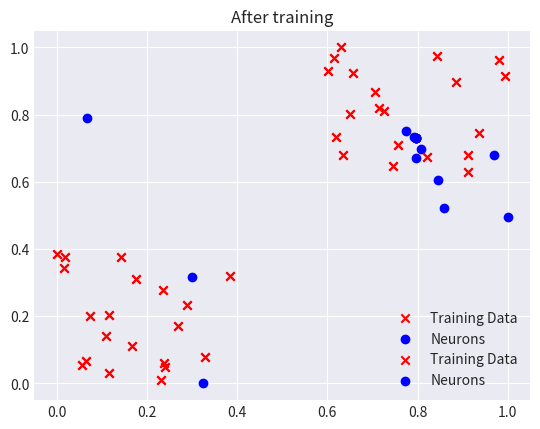

The matplotlib source for this figure:
# Kohonen Self-Organizing Maps (SOM)

import numpy as np
import matplotlib.pyplot as plt


class SOM:
    @staticmethod
    def norm_data(data):
        min_value = np.min(data)
        max_value = np.max(data)
        normalized_data = (data - min_value) / (max_value - min_value)
        return normalized_data

    # Function to initialize weights
    @staticmethod
    def init_weights(num_neurons, input_dim):
        weights = np.random.rand(num_neurons, input_dim)
        min_weight = np.min(weights)
        max_weight = np.max(weights)
        normalized_weights = (weights - min_weight) / (max_weight - min_weight)
        return normalized_weights

    # =============TRAIN PHASE=============
    def train(self, num_neurons, data, input_dim, alpha, epoch_max):
        normalized_data = self.norm_data(data)
        normalized_weights = self.init_weights(num_neurons, input_dim)
        for epoch in range(epoch_max):
            for data in normalized_data:
                # Compute the Euclidean distance
                distances = np.linalg.norm(normalized_weights - data, axis=1)
                # Winner neuron
                k = np.argmin(distances)

                # Update the weights of the winner neuron
                normalized_weights[k] += alpha * (data - normalized_weights[k])

                # Update the neighboring neurons
                for neighbor in range(num_neurons):
                    # Compute the distance from the winner neuron
                    dist_tok = np.linalg.norm(normalized_weights[neighbor] - normalized_weights[k])

                    if dist_tok < 0.7:
                        normalized_weights[neighbor] += alpha * np.exp(-(dist_tok ** 2) / (2 * (alpha ** 2))) * (
                                data - normalized_weights[neighbor])

        return normalized_weights


def plot(data, weights, title):
    with plt.style.context('seaborn-v0_8-darkgrid'):
        plt.scatter(data[:, 0], data[:, 1], c='r', marker='x', label='Training Data')
        plt.scatter(weights[:, 0], weights[:, 1], c='b', marker='o', label='Neurons')
        plt.title(title)
        plt.legend()
        plt.show()

    # TESTING


def generate_data(num_points_p_class, num_classes):
    np.random.seed(42)
    data = []
    labels = []

    for i in range(num_classes):
        points = np.random.rand(num_points_p_class, 2) * 2

        if i == 1:
            points += np.array([3, 3])
        elif i == 2:
            points += np.array([0, 4])
        elif i == 3:
            points += np.array([3, 0])

        data.append(points)
        labels.append(np.full(num_points_p_class, i))

    data = np.vstack(data)
    y = np.concatenate(labels)

    return data, y


X_train_som, labels_som = generate_data(num_points_p_class=20, num_classes=2)

print(X_train_som)

model = SOM()

norm_X_train_som = model.norm_data(X_train_som)
weights_som = model.init_weights(num_neurons=8, input_dim=2)
plot(norm_X_train_som, weights_som, title='Before the training')

pretrained_weights_som = model.train(num_neurons=8, data=norm_X_train_som, input_dim=2, alpha=0.4, epoch_max=400)
plot(norm_X_train_som, pretrained_weights_som, title='After training')
